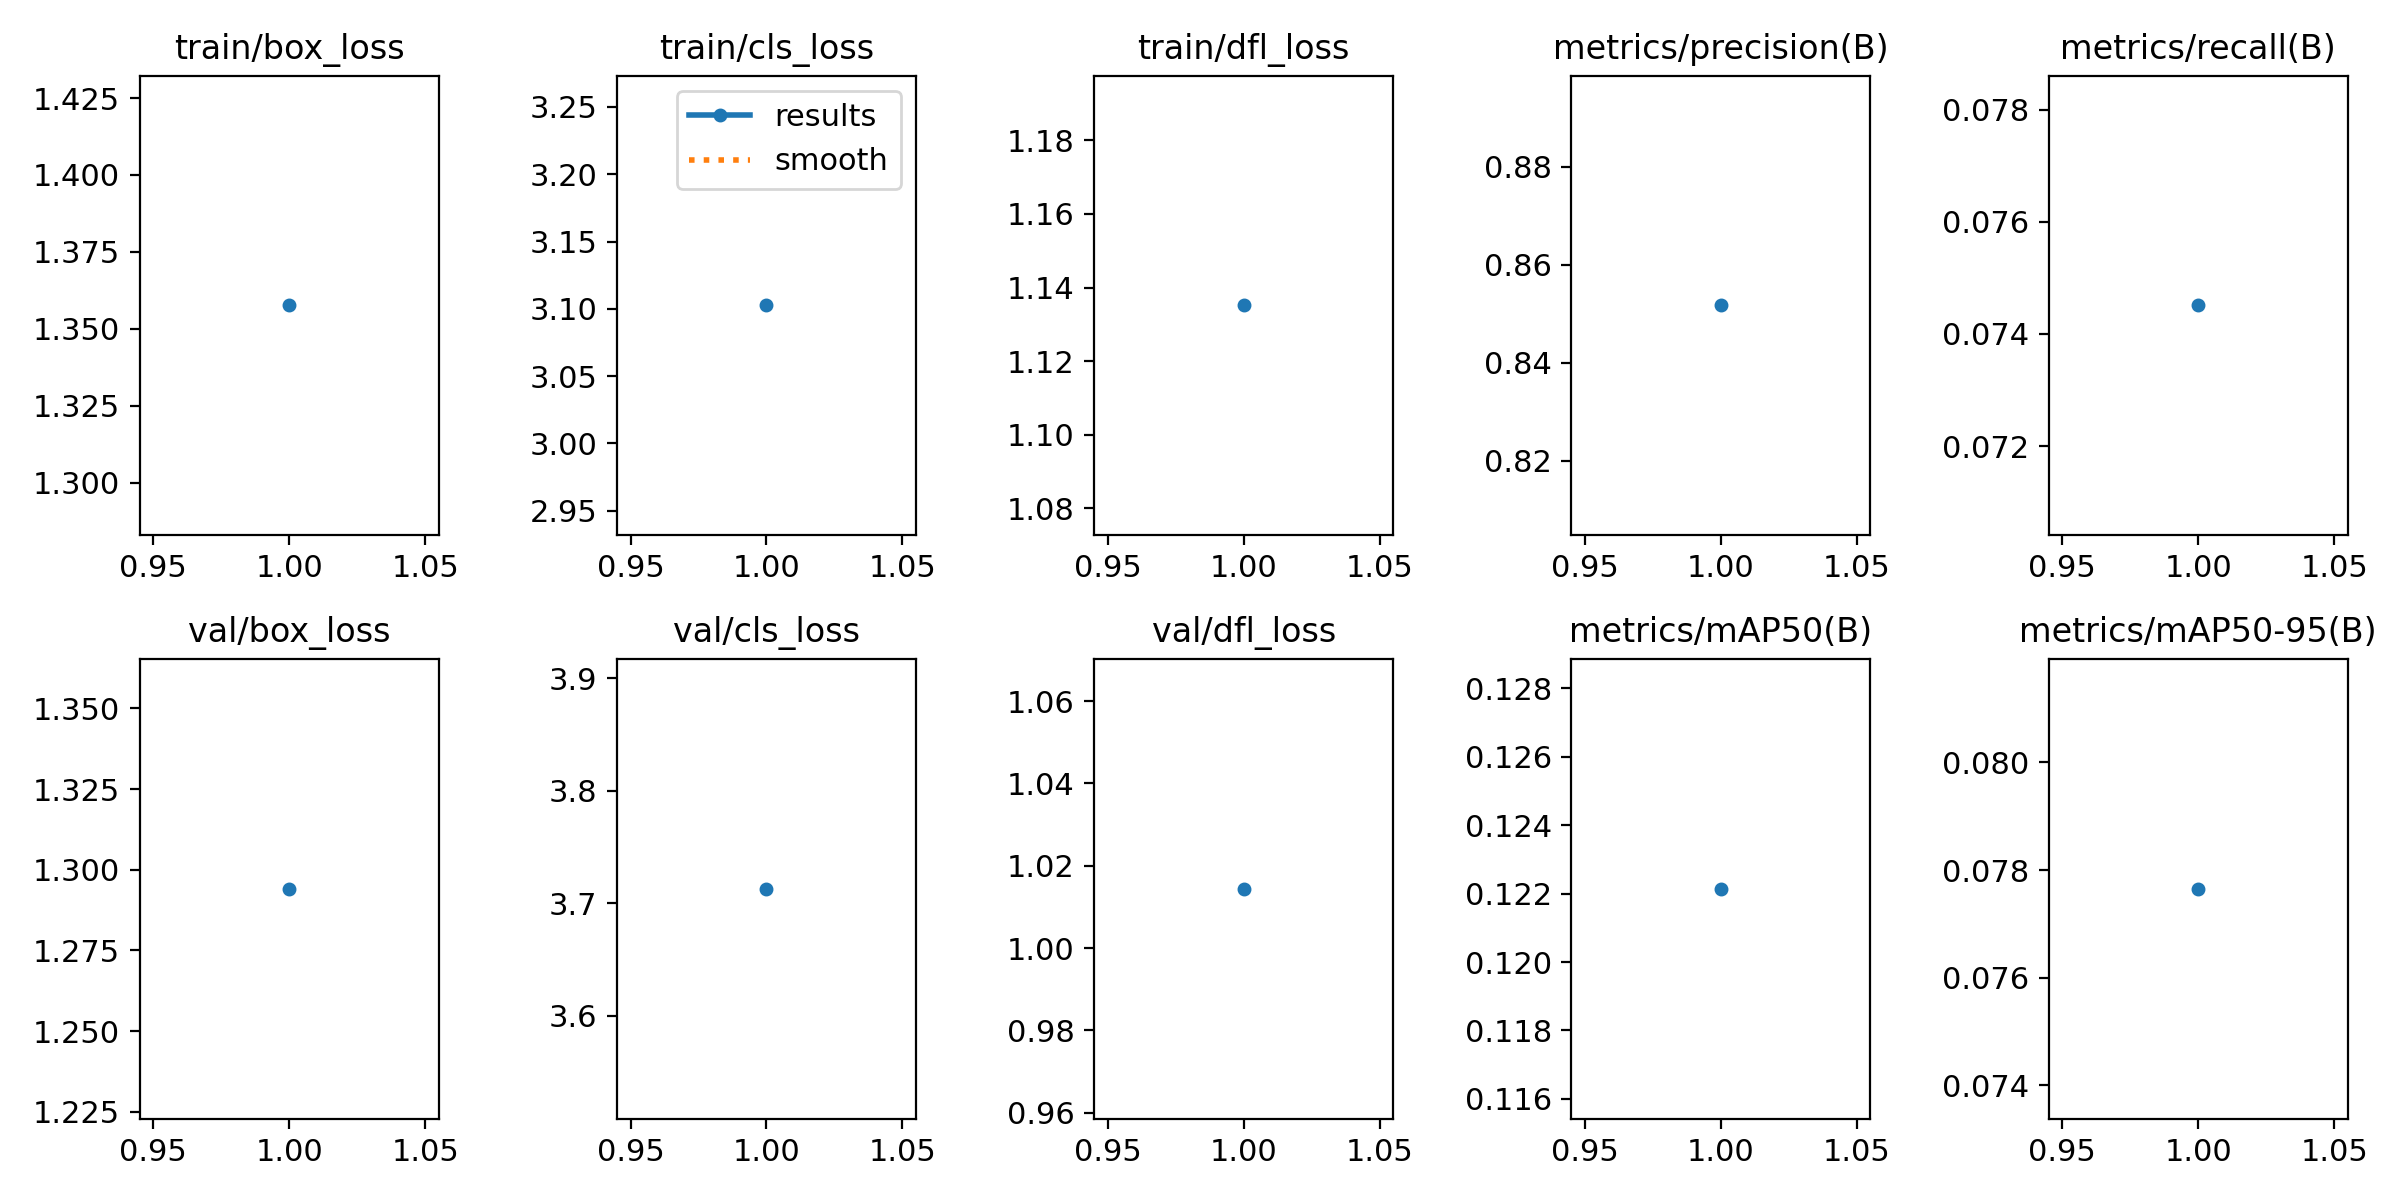

Values plotted in this chart, from the file beside it:
epoch, time, train/box_loss, train/cls_loss, train/dfl_loss, metrics/precision(B), metrics/recall(B), metrics/mAP50(B), metrics/mAP50-95(B), val/box_loss, val/cls_loss, val/dfl_loss, lr/pg0, lr/pg1, lr/pg2
1, 629.2, 1.358, 3.103, 1.135, 0.8517, 0.07451, 0.1221, 0.07765, 1.294, 3.713, 1.014, 0.00062, 0.00062, 0.00062
